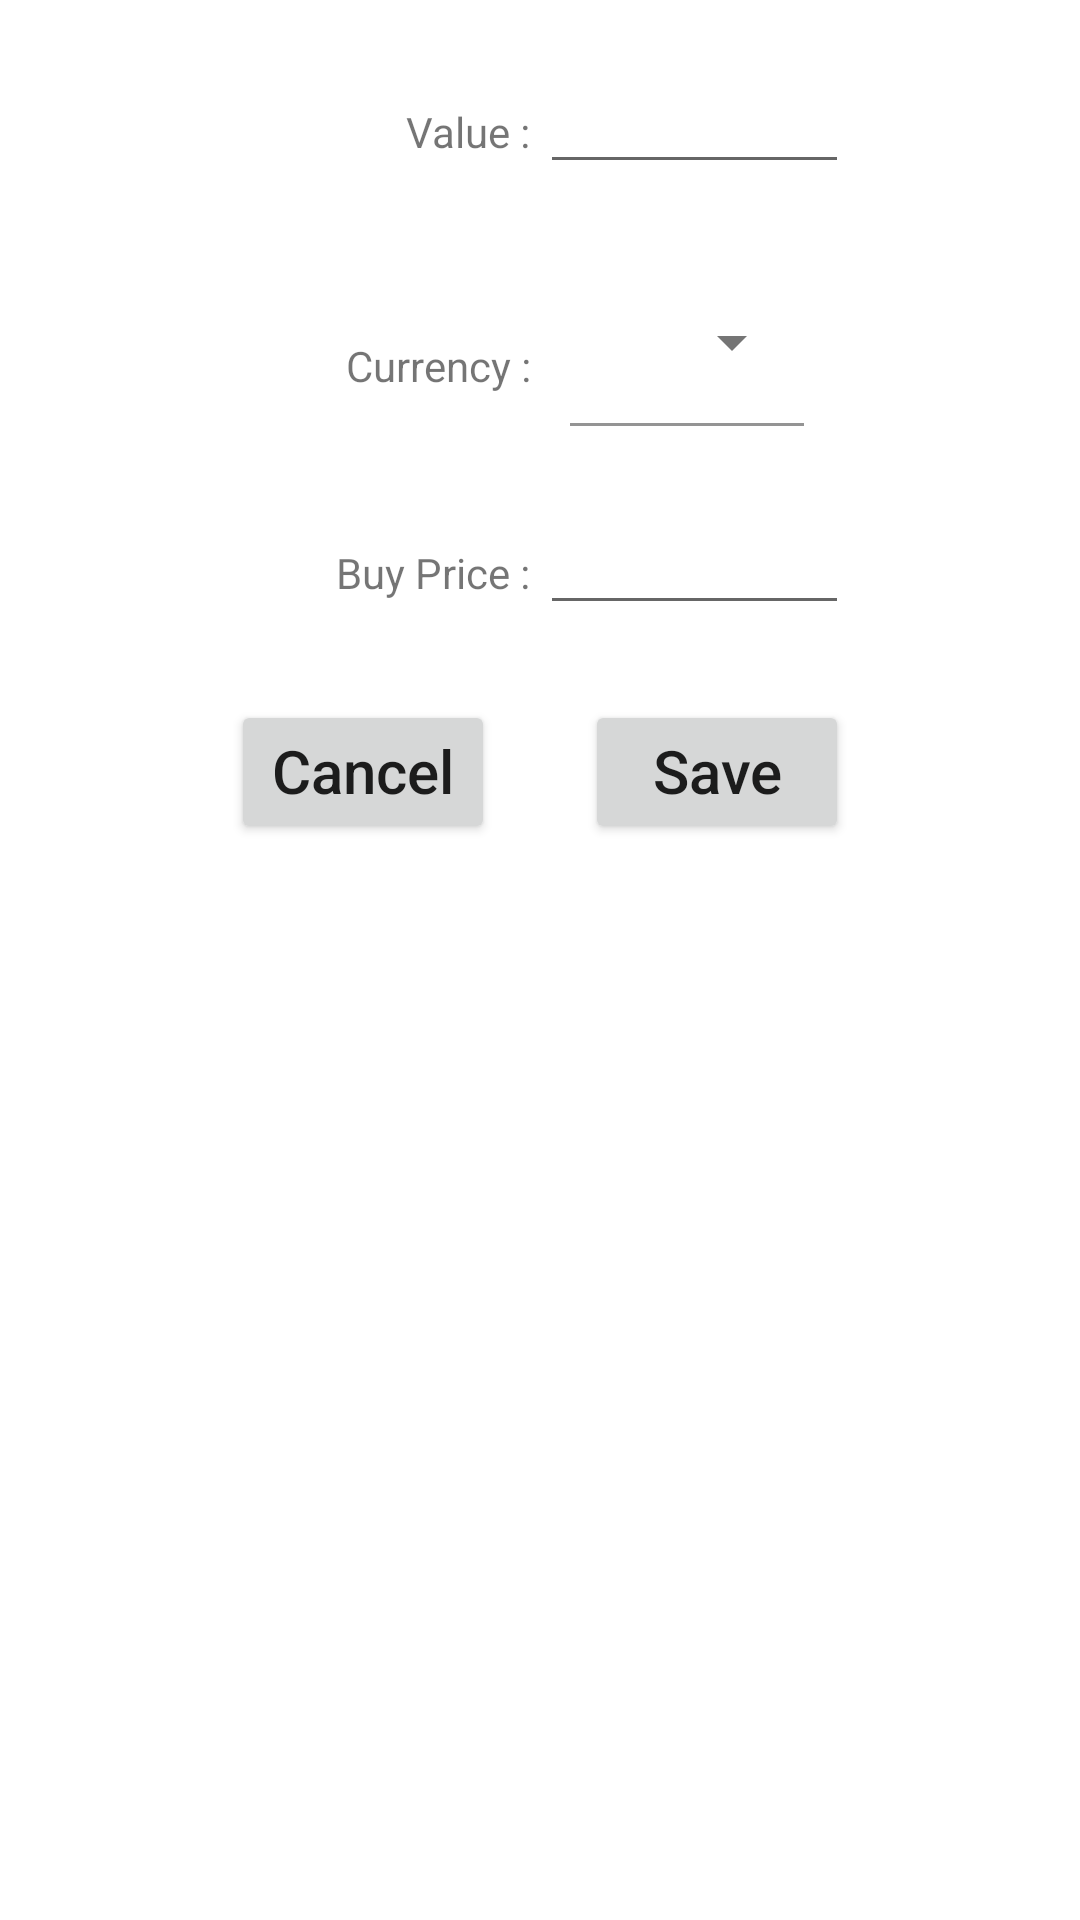

This screen was rendered from an Android layout file. Write that file and the resources it references.
<!-- AndroidManifest.xml: application theme AppTheme -->
<!-- res/layout/popup_input_dialog.xml -->
<?xml version="1.0" encoding="utf-8"?>
<TableLayout android:layout_width="match_parent"
    android:layout_height="match_parent"
    android:paddingTop="20dp"
    xmlns:android="http://schemas.android.com/apk/res/android">

    <TableRow
        android:layout_width="match_parent"
        android:layout_height="match_parent"
        android:gravity="center_horizontal"
        android:orientation="horizontal">

        <TextView
            android:gravity="end"
            android:text="Value : " />

        <EditText
            android:id="@+id/userName"
            android:inputType="numberDecimal" />

    </TableRow>

    <TableRow
        android:layout_width="match_parent"
        android:layout_height="match_parent"
        android:layout_marginTop="25dp"
        android:gravity="center_horizontal"
        android:orientation="horizontal">

        <TextView
            android:gravity="end"
            android:text="Currency : " />

        <com.google.android.material.textfield.TextInputLayout
            android:id="@+id/currency"
            android:layout_width="wrap_content"
            android:layout_height="wrap_content"
            style="@style/Widget.MaterialComponents.TextInputLayout.FilledBox.ExposedDropdownMenu"
            android:layout_marginStart="10dp"
            android:layout_marginEnd="15dp"
            >

            <AutoCompleteTextView
                android:id="@+id/edtCmpSaveCurrency"
                android:layout_width="match_parent"
                android:layout_height="match_parent"
                android:background="#FFFF"
                android:backgroundTint="#FFFF"
                android:shadowColor="#FFFF"
                android:outlineAmbientShadowColor="#FFFF"
                android:outlineSpotShadowColor="#FFFF"
                android:editable="false"
                android:paddingStart="8dp"
                android:paddingEnd="8dp"
                android:text="" />
        </com.google.android.material.textfield.TextInputLayout>

    </TableRow>

    <TableRow
        android:layout_width="match_parent"
        android:layout_height="match_parent"
        android:layout_marginTop="25dp"
        android:gravity="center_horizontal"
        android:orientation="horizontal">

        <TextView
            android:gravity="end"
            android:text="Buy Price : " />

        <EditText
            android:id="@+id/email"
            android:inputType="numberDecimal" />

    </TableRow>

    <TableRow android:gravity="center_horizontal"
        android:layout_marginTop="25dp"
        >

        <Button
            android:id="@+id/button_cancel_user_data"
            android:layout_width="wrap_content"
            android:layout_height="wrap_content"
            android:text="Cancel"
            android:layout_marginEnd="15dp"
            android:textSize="20dp"
            android:textAllCaps="false"
            android:gravity="center_horizontal"
            android:layout_marginBottom="20dp"/>


        <Button
            android:id="@+id/button_save_user_data"
            android:layout_width="wrap_content"
            android:layout_height="wrap_content"
            android:text="Save"
            android:layout_marginStart="15dp"
            android:textSize="20dp"
            android:textAllCaps="false"
            android:gravity="center_horizontal"
            android:layout_marginBottom="20dp"/>

    </TableRow>

</TableLayout>
<!-- resources referenced by this layout -->
<resources>
  <style name="AppTheme" parent="Theme.MaterialComponents.Light.DarkActionBar">
          
          <item name="colorPrimary">@color/colorPrimary</item>
          <item name="colorPrimaryDark">@color/colorPrimaryDark</item>
          <item name="colorAccent">@color/colorAccent</item>
      </style>
  <color name="colorPrimary">#f00</color>
  <color name="colorPrimaryDark">#d40202</color>
  <color name="colorAccent">#03DAC5</color>
</resources>
